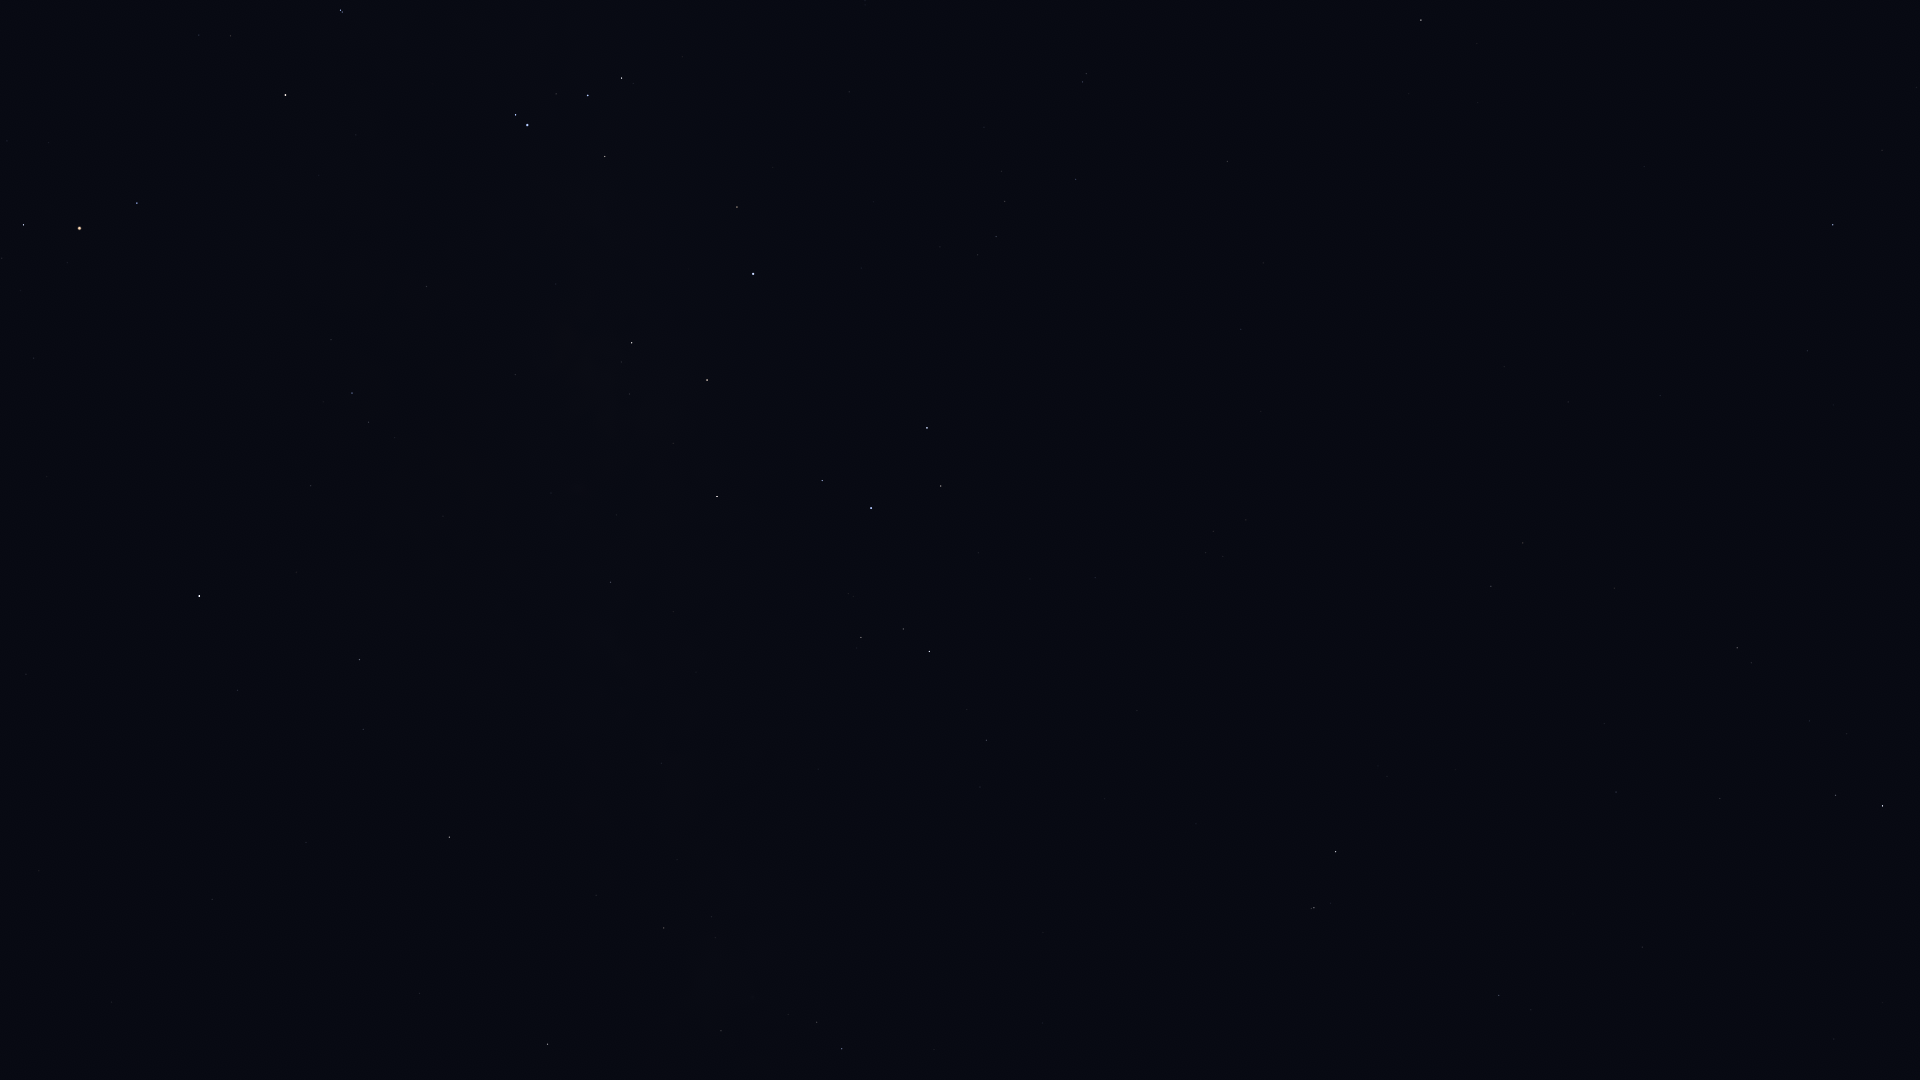

The data file committed next to this chart (first rows):
Star_ID, Name, X, Y
17847, Atlas, 328, 470
80112, Alniyat, 23, 225
80763, Antares, 79, 228
81266, Paikauhale, 137, 203
82396, Larawag, 285, 95
82514, Xamidimura, 340, 10
82545, Pipirima, 342, 12
84012, Sabik, 199, 596
84405, Guniibuu, 331, 340
84880, HIP 84880, 237, 690
85696, Lesath, 515, 115
85755, HIP 85755, 394, 438
85927, Shaula, 527, 125
86263, HIP 86263, 359, 660
86565, HIP 86565, 363, 729
87072, HIP 87072, 515, 375
87261, Fuyue, 605, 156
88048, HIP 88048, 449, 837
88414, Pincoya, 604, 384
88635, Alnasl, 632, 343
88670, HIP 88670, 484, 885
89341, Polis, 610, 582
89931, Kaus Media, 707, 380
90004, Alasia, 602, 818
90185, Kaus Australis, 753, 274
90496, Kaus Borealis, 717, 496
90595, HIP 90595, 661, 763
90887, HIP 90887, 827, 155
91117, HIP 91117, 664, 928
91875, HIP 91875, 873, 202
92175, HIP 92175, 721, 1031
92202, HIP 92202, 727, 1007
92761, Ainalrami, 848, 594
92814, HIP 92814, 818, 769
92855, Nunki, 871, 508
92953, HIP 92953, 955, 106
92989, HIP 92989, 931, 239
93085, HIP 93085, 861, 637
93174, HIP 93174, 940, 247
93506, Ascella, 927, 428
93542, HIP 93542, 984, 127
93683, HIP 93683, 903, 629
93825, HIP 93825, 977, 255
94005, HIP 94005, 1001, 171
94114, Meridiana, 996, 237
94141, Albaldah, 929, 651
94160, HIP 94160, 1005, 201
94645, Gumala, 974, 579
94820, HIP 94820, 967, 709
95124, Belel, 1003, 598
95168, HIP 95168, 986, 740
95241, Arkab Prior, 1082, 82
95262, Sika, 1045, 370
95294, Arkab Posterior, 1086, 74
95347, Rukbat, 1075, 179
96406, HIP 96406, 1091, 581
98032, HIP 98032, 1227, 161
98066, Terebellum, 1205, 553
98412, HIP 98412, 1241, 329
100064, Algedi, 1314, 908
... 19 more rows
